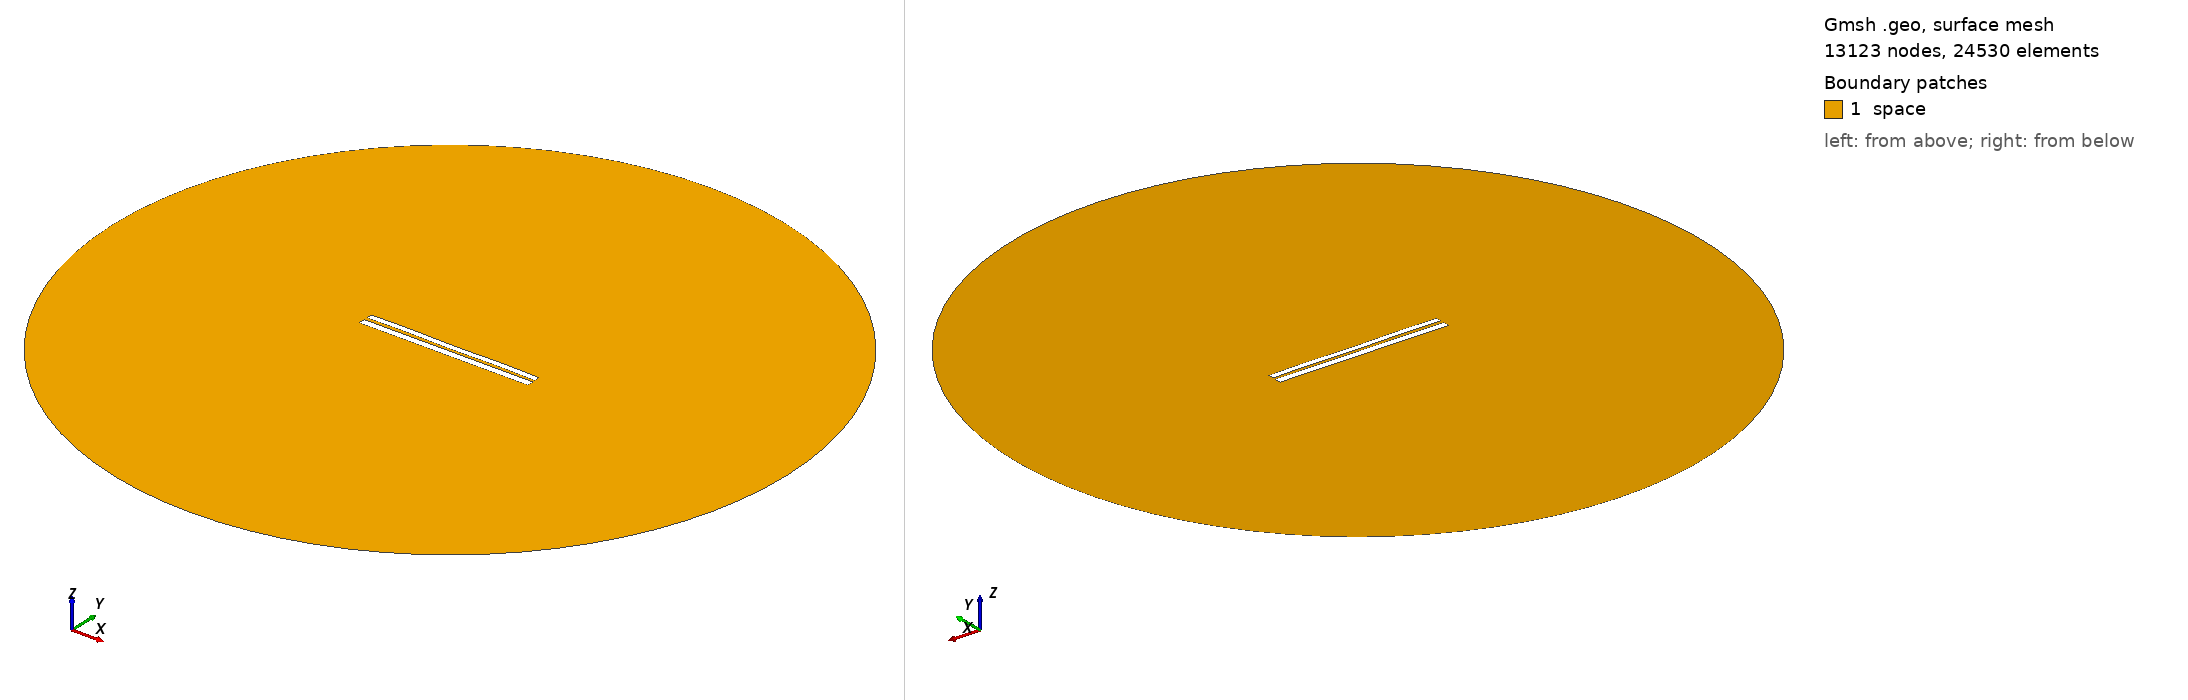

Gmsh geometry script, surface-meshed: 13123 nodes, 24530 surface elements. Boundary patches (legend numbers): 1 space. Left view from above one corner, right view from below the opposite corner. Legend entries are the model's physical surfaces. The drawing asked Gmsh for element sizes between 1% and 20% of the model's largest extent; the script's own settings can give other sizes.

=== 6940.geo (drawn) ===
//---------------------------------------
// Geometry kernel
//---------------------------------------

SetFactory("OpenCASCADE");



//---------------------------------------
// Parameters of the geometry
//---------------------------------------

// Overetch of the upper plate
overetch = 0.25;

// Distance between the plates
distance = 1.75;

// Discretization over the x axis (for the deformation)
nx = 50; 

// Length of the plate
L = 100 - overetch; 

// Number of modes
n = 4; 

// 1st mode coefficient
coeff(1) = -0.15;
beta(1) = 0.596864 * 3.1415926535 / L;

// 2nd mode coefficient
coeff(2) = 0.0;
beta(2) = 1.49418 * 3.1415926535 / L;

// 3rd mode coefficient
coeff(3) = 0.0;
beta(3) = 2.50025 * 3.1415926535 / L;

// 4th mode coefficient
coeff(4) = 0.15;
beta(4) = 3.49999 * 3.1415926535 / L;



//---------------------------------------
// Upper plate (deformed rectangle)
//---------------------------------------

// Coordiantes of the upper plate
xmin = -50;
xmax = 50 - overetch;

// Height of the upper plate
yheight = 4 - 2 * overetch;

// Indexes of the points
UpperID[] = {};
LowerID[] = {};
LeftID[] = {};
RightID[] = {};

// Point index
p = 1;

// Horizontal edges
For i In {1:nx}
    x = xmin + (i-1)*(xmax - xmin)/(nx-1);

    y_bottom = distance / 2 + overetch;
    For j In {1:n}
        C = (Cosh(beta(j)*L) + Cos(beta(j)*L)) / (Sinh(beta(j)*L) + Sin(beta(j)*L));
        y_bottom  = y_bottom + coeff(j) * (Cosh(beta(j)*(x+50)) - Cos(beta(j)*(x+50)) - C * (Sinh(beta(j)*(x+50)) - Sin(beta(j)*(x+50))));
    EndFor

    y_top = y_bottom + yheight;

    Point(p) = {x, y_top, 0, 1.0};
    UpperID[i] = p;
    p = p + 1;

    Point(p) = {x, y_bottom, 0, 1.0};
    LowerID[i] = p;
    p = p + 1;
EndFor

// Create point lists
UpperPts[] = {}; LowerPts[] = {};
For i In {1:nx}
  UpperPts[] += {UpperID[i]};
  LowerPts[] += {LowerID[i]};
EndFor

// Build splines
Spline(1) = {UpperPts[]};
Spline(2) = {LowerPts[]};
Line(3) = {LowerPts[nx-1], UpperPts[nx-1]};
Line(4) = {LowerPts[0], UpperPts[0]};

// Build the plane surface
Curve Loop(1) = {2, 3, -1, -4};
Plane Surface(1) = {1};



//---------------------------------------
// Lower plate (rectangle)
//---------------------------------------

// Vertices
Point(1001) = {-50, -1, 0, 1.0};
Point(1002) = { 50, -1, 0, 1.0};
Point(1003) = { 50,  -5, 0, 1.0};
Point(1004) = {-50,  -5, 0, 1.0};

// Edges
Line(5) = {1001, 1002};
Line(6) = {1002, 1003};
Line(7) = {1003, 1004};
Line(8) = {1004, 1001};

// Plane surface
Line Loop(2) = {5, 6, 7, 8};
Plane Surface(2) = {2}; 



//---------------------------------------
// Outer (fictious) boundary
//---------------------------------------

// Points
Point(1005) = {0, 0, 0};       // Center
Point(1006) = {200, 0, 0};     // Start point
Point(1007) = {0, 200, 0};     // 90 degrees
Point(1008) = {-200, 0, 0};    // 180 degrees
Point(1009) = {0, -200, 0};    // 270 degrees

// Circle arcs (each needs start, center, end)
Circle(9) = {1006, 1005, 1007};
Circle(10) = {1007, 1005, 1008};
Circle(11) = {1008, 1005, 1009};
Circle(12) = {1009, 1005, 1006};

// Plane surface for the entire domain
Curve Loop(3) = {9, 10, 11, 12};
Surface(3) = {3};

// Subtract the plates from the whole domain to obtain the actual domain where we want to solve the equations
BooleanDifference{ Surface{3}; Delete; }{ Surface{1}; Surface{2}; Delete; }




//---------------------------------------
// Transfinite Lines/Curves
//---------------------------------------

// Set the number of points on the boundaries
r = 7;

// Plates
Transfinite Curve {1, 2} = 50*r Using Progression 1;
Transfinite Curve {3, 4} = 2*r Using Progression 1;
Transfinite Line {5, 7} = 50*r Using Progression 1;
Transfinite Line {6, 8} = 2*r Using Progression 1;

// Outer boundary
Transfinite Line {9, 10, 11, 12} = 20 Using Progression 1;



//---------------------------------------
// Physical groups
//---------------------------------------                

// Physical curves (boundaries)
Physical Line("force_segment", 10) = {2};
Physical Line("upper_plate", 11) = {1, 3, 4};
Physical Line("lower_plate", 12) = {5, 6, 7, 8};
Physical Line("boundary", 20) = {9, 10, 11, 12};

// Physical Surfaces
Physical Surface("space", 30) = {3};



//---------------------------------------
// 6. Generate the Mesh
//---------------------------------------

// 2D mesh generation
Mesh 2;
